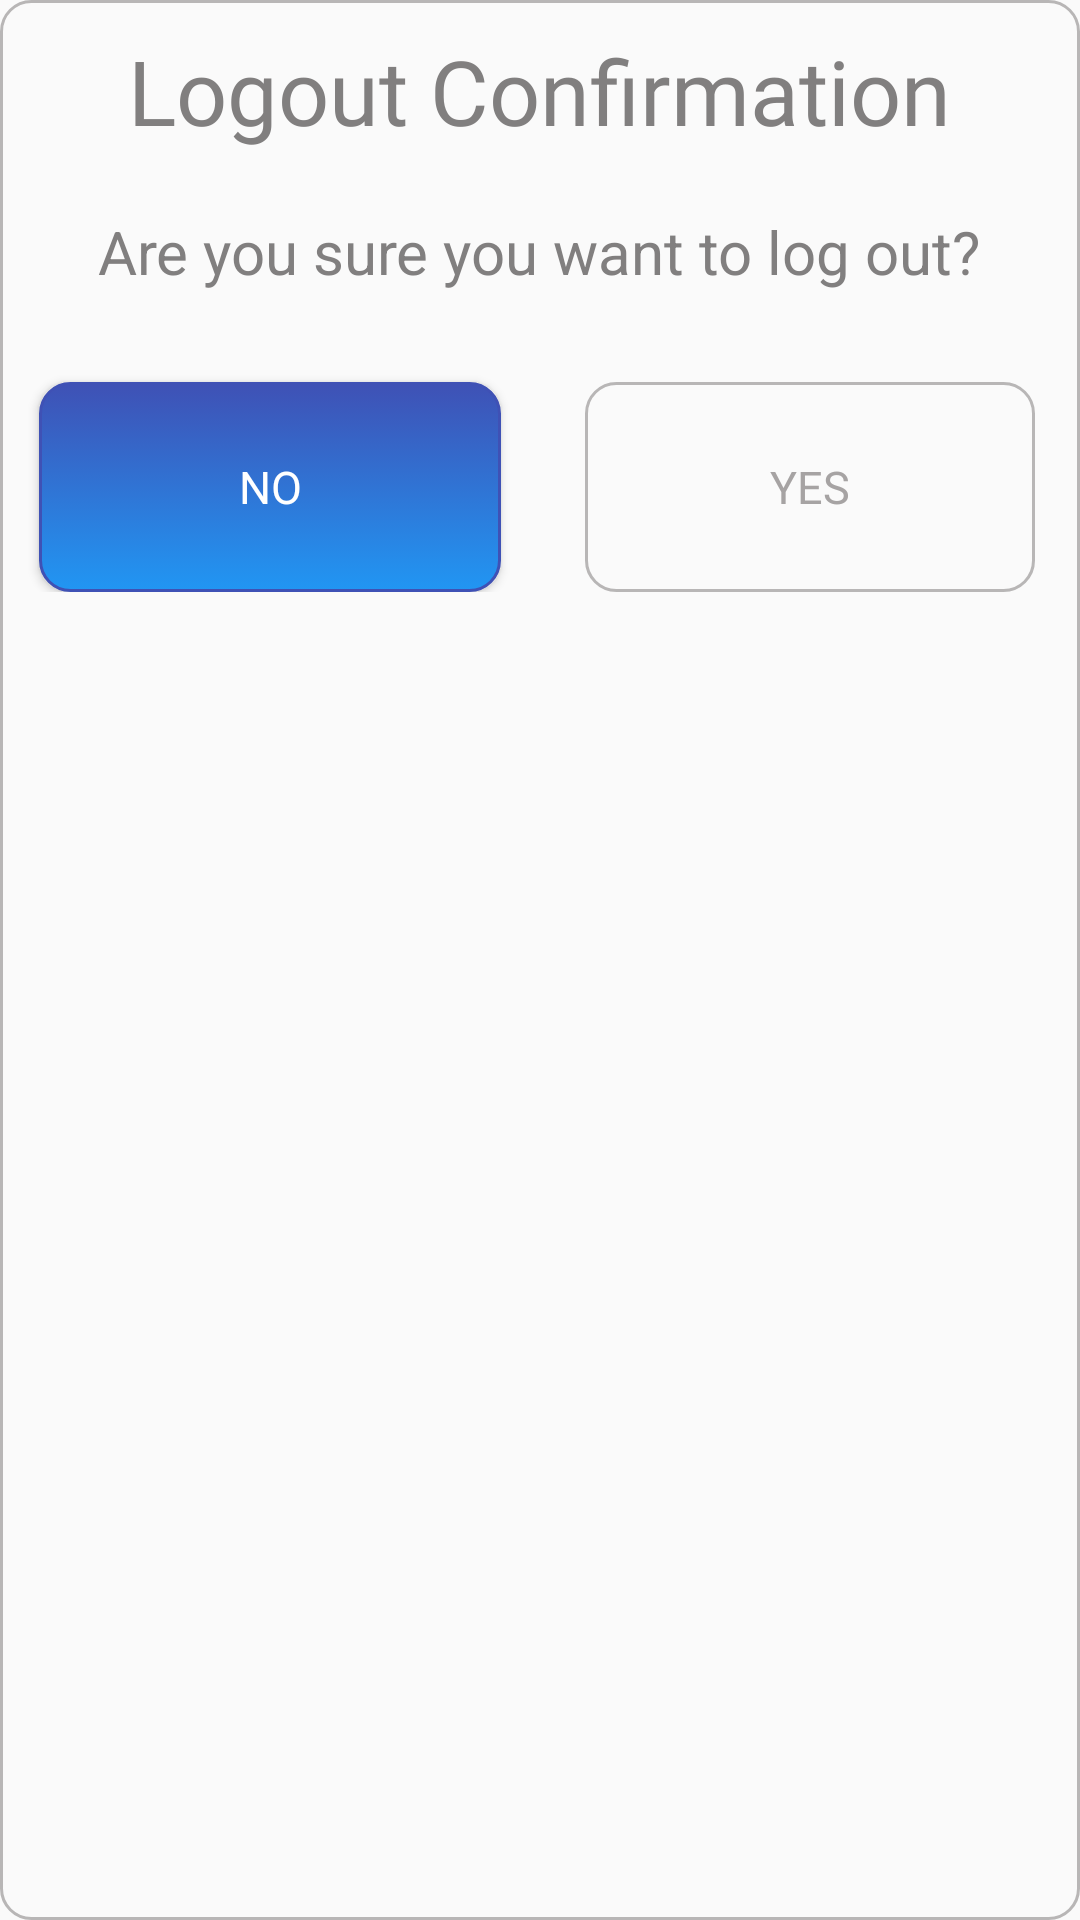

Reconstruct the res/layout file that produces this screen, plus the resources it refers to.
<!-- AndroidManifest.xml: application theme AppTheme.NoActionBar -->
<!-- res/layout/custom_dialoge_feedback2.xml -->
<?xml version="1.0" encoding="utf-8"?>
<androidx.constraintlayout.widget.ConstraintLayout xmlns:android="http://schemas.android.com/apk/res/android"
    xmlns:app="http://schemas.android.com/apk/res-auto"
    xmlns:tools="http://schemas.android.com/tools"
    android:layout_width="match_parent"
    app:layout_constraintCircleRadius="20dp"
    android:layout_height="wrap_content"
    android:background="@drawable/curved_button_yes"
    tools:context=".Dashboard">


    <LinearLayout
        android:id="@+id/linearLayout"
        android:layout_width="0dp"
        android:layout_height="235dp"
        android:orientation="vertical"
        app:layout_constraintEnd_toEndOf="parent"
        app:layout_constraintStart_toStartOf="parent"
        app:layout_constraintTop_toTopOf="@+id/scroll2">

        <TextView
            android:id="@+id/textView2"
            android:layout_width="wrap_content"
            android:textColor="#817F7F"
            android:layout_height="wrap_content"
            android:layout_gravity="center"
            android:fontFamily="@font/microbrew_soft_one_inline"

            android:layout_marginTop="10dp"
            android:text="Logout Confirmation"
            android:textSize="30dp"
            app:layout_constraintEnd_toEndOf="parent"
            app:layout_constraintStart_toStartOf="parent"
            app:layout_constraintTop_toTopOf="parent" />

        <TextView
            android:id="@+id/textView3"
            android:textColor="#817F7F"
            android:layout_width="wrap_content"
            android:layout_height="wrap_content"
            android:layout_gravity="center"
            android:layout_marginTop="20dp"
            android:text="Are you sure you want to log out?"
            android:textSize="20dp"
            android:layout_marginBottom="10dp"
            app:layout_constraintEnd_toEndOf="parent"
            app:layout_constraintStart_toStartOf="parent"
            app:layout_constraintTop_toTopOf="parent" />
<LinearLayout
    android:layout_width="match_parent"
    android:layout_height="wrap_content"
    android:orientation="horizontal"
    android:weightSum="2">

    <LinearLayout
        android:layout_width="150dp"
        android:layout_height="wrap_content"
        android:orientation="vertical"
        android:layout_weight="1"
        android:weightSum="2" >


        <Button
            android:id="@+id/cancel"
            android:layout_width="154dp"
            android:layout_height="70dp"
            android:typeface="sans"
            android:background="@drawable/curved_button"
            android:layout_marginTop="20dp"
            android:textSize="15sp"
            android:textColor="@color/white"
            android:layout_gravity="center"
            android:text="No"></Button>

    </LinearLayout>

    <LinearLayout
        android:layout_width="150dp"
        android:layout_height="wrap_content"
        android:layout_weight="1"
        android:orientation="vertical"
        android:weightSum="2" >

        <Button
            android:id="@+id/save"
            android:layout_width="150dp"
            android:layout_height="70dp"
            android:background="@drawable/curved_button_yes"
            android:textColor="#A6A3A3"
            android:textSize="15sp"
            android:layout_marginTop="20dp"
            android:typeface="sans"
            android:layout_gravity="center"
            android:text="Yes"></Button>

    </LinearLayout>


</LinearLayout>


    </LinearLayout>


</androidx.constraintlayout.widget.ConstraintLayout>
<!-- resources referenced by this layout -->
<resources>
  <color name="white">#FFFFFFFF</color>
  <!-- drawable curved_button (drawable) -->
  <?xml version="1.0" encoding="utf-8"?>
  <selector xmlns:android="http://schemas.android.com/apk/res/android">
      <item android:state_pressed="true" >
          <shape android:shape="rectangle"  >
              <corners android:radius="10dip" />
              <stroke android:width="1dip" android:color="#3F51B5" />
              <gradient android:angle="-90" android:startColor="#3F51B5" android:endColor="#2196F3"  />
          </shape>
      </item>
      <item android:state_focused="true">
          <shape android:shape="rectangle"  >
              <corners android:radius="10dip" />
              <stroke android:width="1dip" android:color="#3F51B5" />
              <solid android:color="#03A9F4"/>
          </shape>
      </item>
      <item >
          <shape android:shape="rectangle"  >
              <corners android:radius="10dip" />
              <stroke android:width="1dip" android:color="#3F51B5" />
              <gradient android:angle="-90" android:startColor="#3F51B5" android:endColor="#2196F3" />
          </shape>
      </item>
  </selector>
  <!-- drawable curved_button_yes (drawable) -->
  <?xml version="1.0" encoding="utf-8"?>
  <selector xmlns:android="http://schemas.android.com/apk/res/android">
      <item android:state_pressed="true" >
          <shape android:shape="rectangle"  >
              <corners android:radius="10dip" />
              <stroke android:width="1dip" android:color="#B8B6B6" />
          </shape>
      </item>
      <item android:state_focused="true">
          <shape android:shape="rectangle"  >
              <corners android:radius="10dip" />
              <stroke android:width="1dip" android:color="#B8B6B6" />
          </shape>
      </item>
      <item >
          <shape android:shape="rectangle"  >
              <corners android:radius="10dip" />
              <stroke android:width="1dip" android:color="#B8B6B6" />
          </shape>
      </item>
  </selector>
  <style name="AppTheme.NoActionBar">
          <item name="windowActionBar">false</item>
          <item name="windowNoTitle">true</item>
      </style>
</resources>
